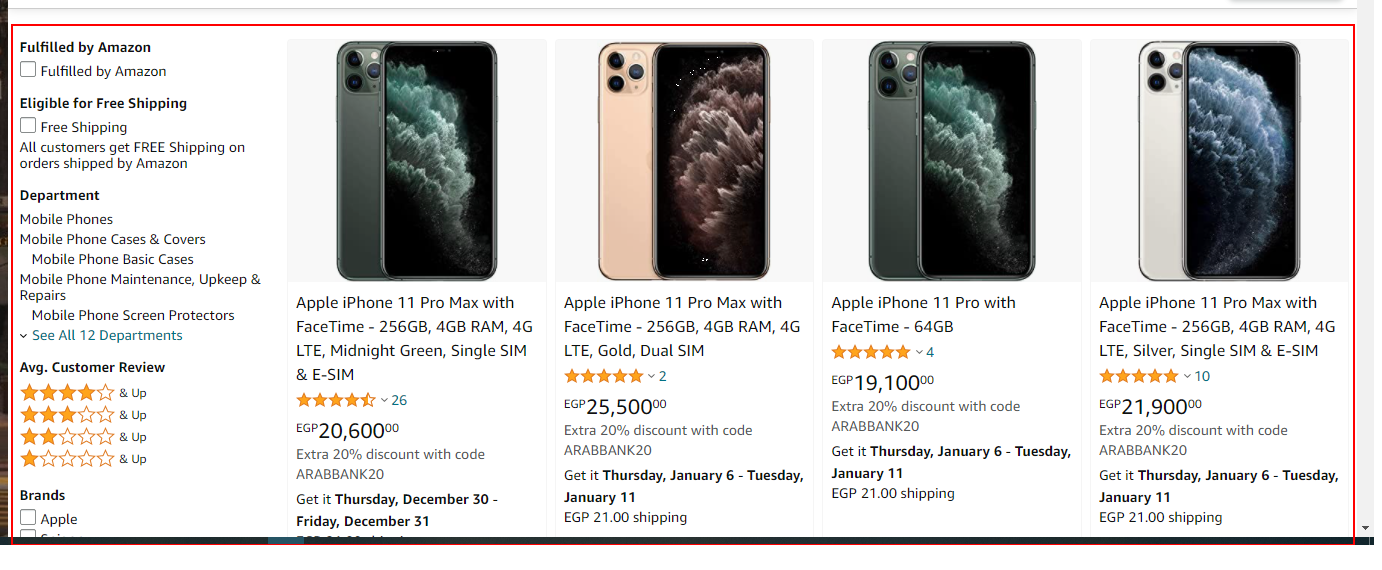
Workflow: Amazon_ProductSearchResult_ScrapProductsData

Step 1: Activate 'DIV' on the heading in window '*Amazon.eg*' (msedge.exe)

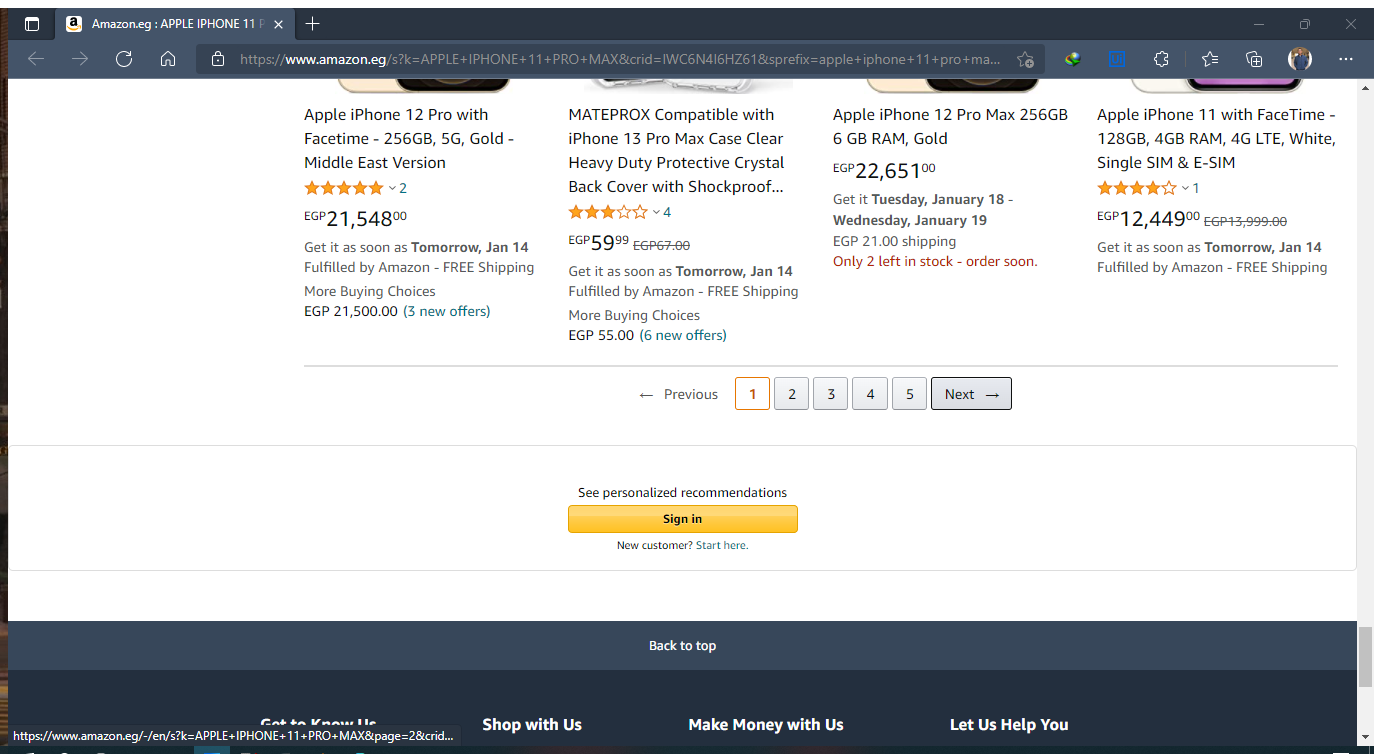
Step 2: Attach Browser 'AmazonegA Page' in window '*Amazon.eg*' (msedge.exe)

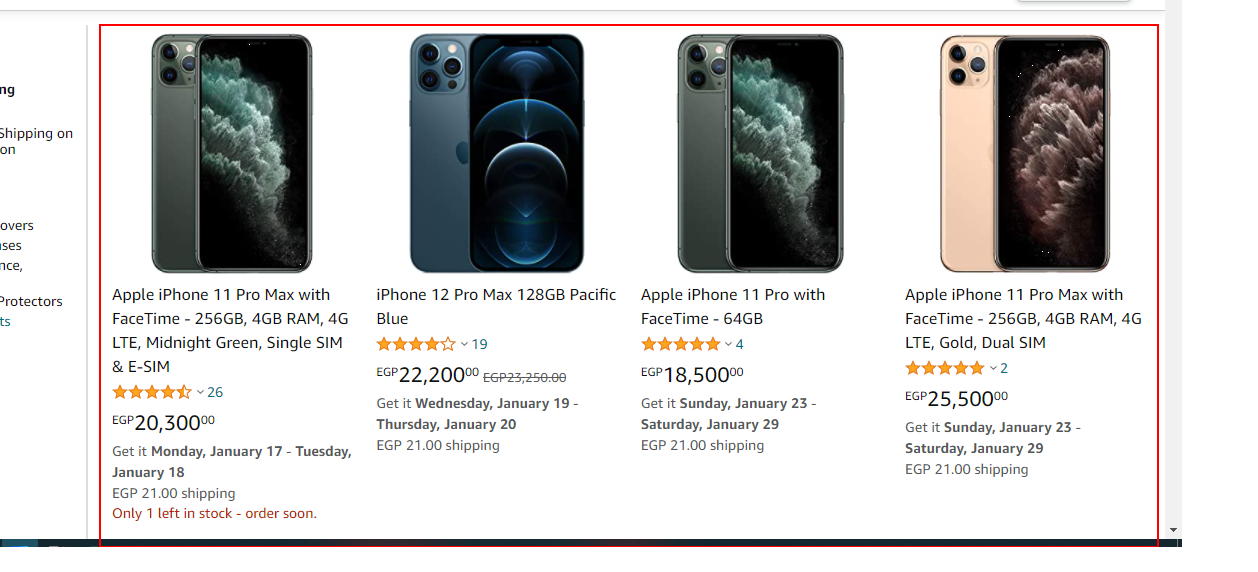
Step 3: get-text from the element